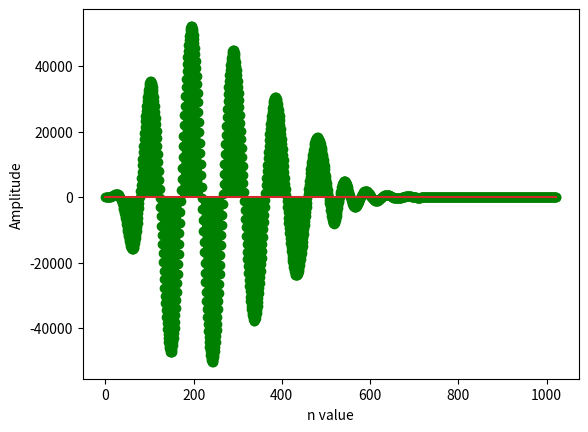

The script that saved this image:
import numpy as np
import scipy
from scipy import signal
import matplotlib.pyplot as plt
import math
import warnings
warnings.filterwarnings('ignore')

width = []
for i in range (1023):
    width.append(i)

n = np.linspace(0,511,512)
x = []
h = []
for i in range(len(n)):
    x.append((0.98**(n[i])*math.sin(math.pi*n[i]/24)))
    h.append((n[i]**2*(.99)**(n[i])*math.cos(math.pi*n[i]/48)))

x = np.array(x)
h = np.array(h)
c = np.convolve(x,h)

plt.plot(width, c, 'g')
markerline, stemlines, baseline = plt.stem(width, c, 'g')

plt.ylabel('Amplitude')
plt.xlabel('n value')
plt.show()
